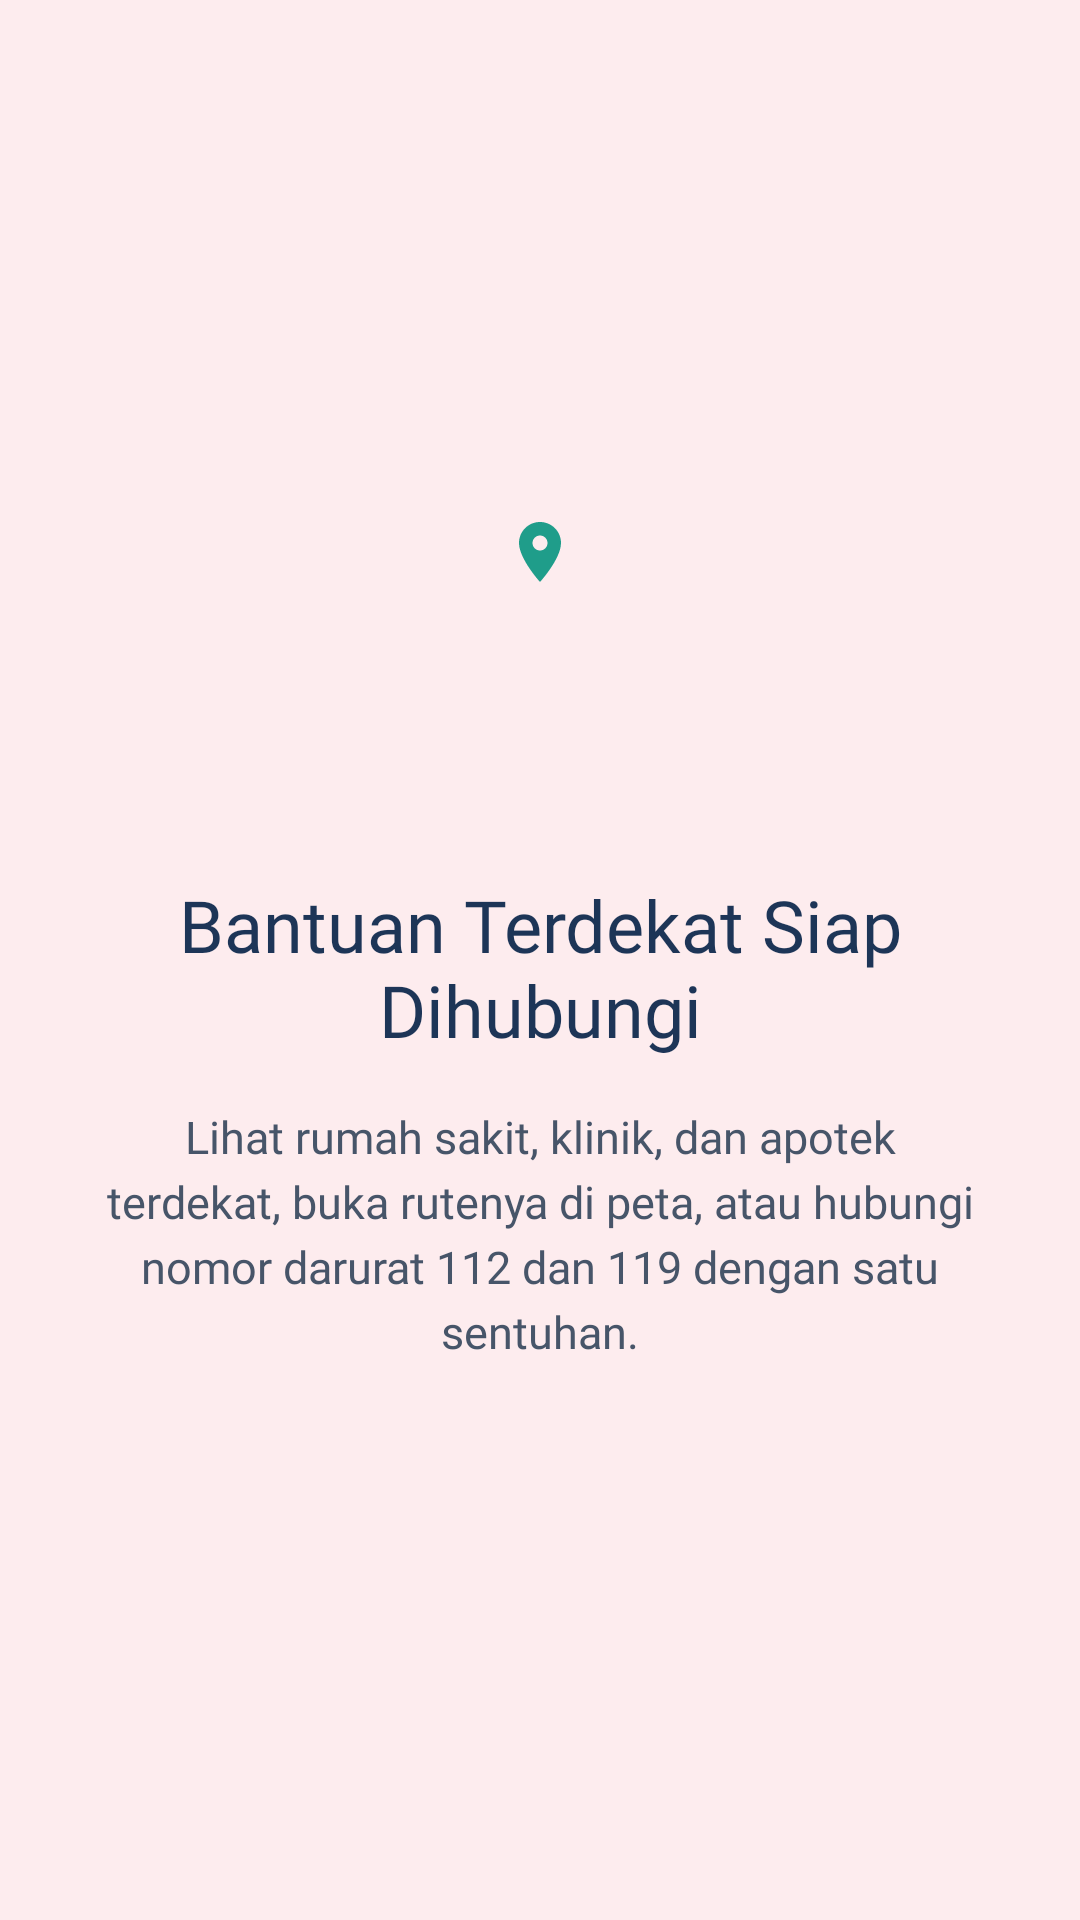

Produce the Android XML layout that renders to this screen, including the resource entries it uses.
<!-- AndroidManifest.xml: application theme Theme.MedAlert_Flora -->
<!-- res/layout/fragment_tutorial3.xml -->
<?xml version="1.0" encoding="utf-8"?>
<androidx.constraintlayout.widget.ConstraintLayout xmlns:android="http://schemas.android.com/apk/res/android"
    xmlns:app="http://schemas.android.com/apk/res-auto"
    android:layout_width="match_parent"
    android:layout_height="match_parent"
    android:background="@color/medalert_pink_bg">

    <ImageView
        android:id="@+id/imgLogo"
        android:layout_width="144dp"
        android:layout_height="144dp"
        android:layout_marginTop="112dp"
        android:background="@drawable/bg_circle_white"
        android:contentDescription="Fasilitas kesehatan terdekat"
        android:padding="40dp"
        android:scaleType="centerInside"
        android:src="@drawable/ic_pin"
        app:layout_constraintEnd_toEndOf="parent"
        app:layout_constraintStart_toStartOf="parent"
        app:layout_constraintTop_toTopOf="parent" />

    <TextView
        android:id="@+id/tvTitle"
        android:layout_width="0dp"
        android:layout_height="wrap_content"
        android:layout_marginStart="32dp"
        android:layout_marginTop="36dp"
        android:layout_marginEnd="32dp"
        android:fontFamily="@font/poppins_bold"
        android:gravity="center"
        android:text="Bantuan Terdekat Siap Dihubungi"
        android:textColor="@color/medalert_blue"
        android:textSize="24sp"
        app:layout_constraintEnd_toEndOf="parent"
        app:layout_constraintStart_toStartOf="parent"
        app:layout_constraintTop_toBottomOf="@+id/imgLogo" />

    <TextView
        android:id="@+id/tvDesc"
        android:layout_width="0dp"
        android:layout_height="wrap_content"
        android:layout_marginStart="32dp"
        android:layout_marginTop="16dp"
        android:layout_marginEnd="32dp"
        android:fontFamily="@font/inter_regular"
        android:gravity="center"
        android:lineSpacingExtra="4dp"
        android:text="Lihat rumah sakit, klinik, dan apotek terdekat, buka rutenya di peta, atau hubungi nomor darurat 112 dan 119 dengan satu sentuhan."
        android:textColor="@color/medalert_gray"
        android:textSize="15sp"
        app:layout_constraintEnd_toEndOf="parent"
        app:layout_constraintStart_toStartOf="parent"
        app:layout_constraintTop_toBottomOf="@+id/tvTitle" />
</androidx.constraintlayout.widget.ConstraintLayout>
<!-- resources referenced by this layout -->
<resources>
  <color name="medalert_blue">#1D3557</color>
  <color name="medalert_gray">#475569</color>
  <color name="medalert_pink_bg">#FDECEE</color>
  <!-- drawable ic_pin (drawable) -->
  <?xml version="1.0" encoding="utf-8"?>
  <vector xmlns:android="http://schemas.android.com/apk/res/android"
      android:width="24dp" android:height="24dp" android:viewportWidth="24" android:viewportHeight="24">
      <path android:fillColor="@color/medalert_teal" android:pathData="M12,2C8.13,2 5,5.13 5,9c0,5.25 7,13 7,13s7,-7.75 7,-13c0,-3.87 -3.13,-7 -7,-7zM12,11.5c-1.38,0 -2.5,-1.12 -2.5,-2.5s1.12,-2.5 2.5,-2.5 2.5,1.12 2.5,2.5 -1.12,2.5 -2.5,2.5z" />
  </vector>
  <style name="Theme.MedAlert_Flora" parent="Base.Theme.MedAlert_Flora" />
  <color name="medalert_teal">#1F9D8A</color>
  <style name="Base.Theme.MedAlert_Flora" parent="Theme.Material3.DayNight.NoActionBar">
          
          
      </style>
</resources>
